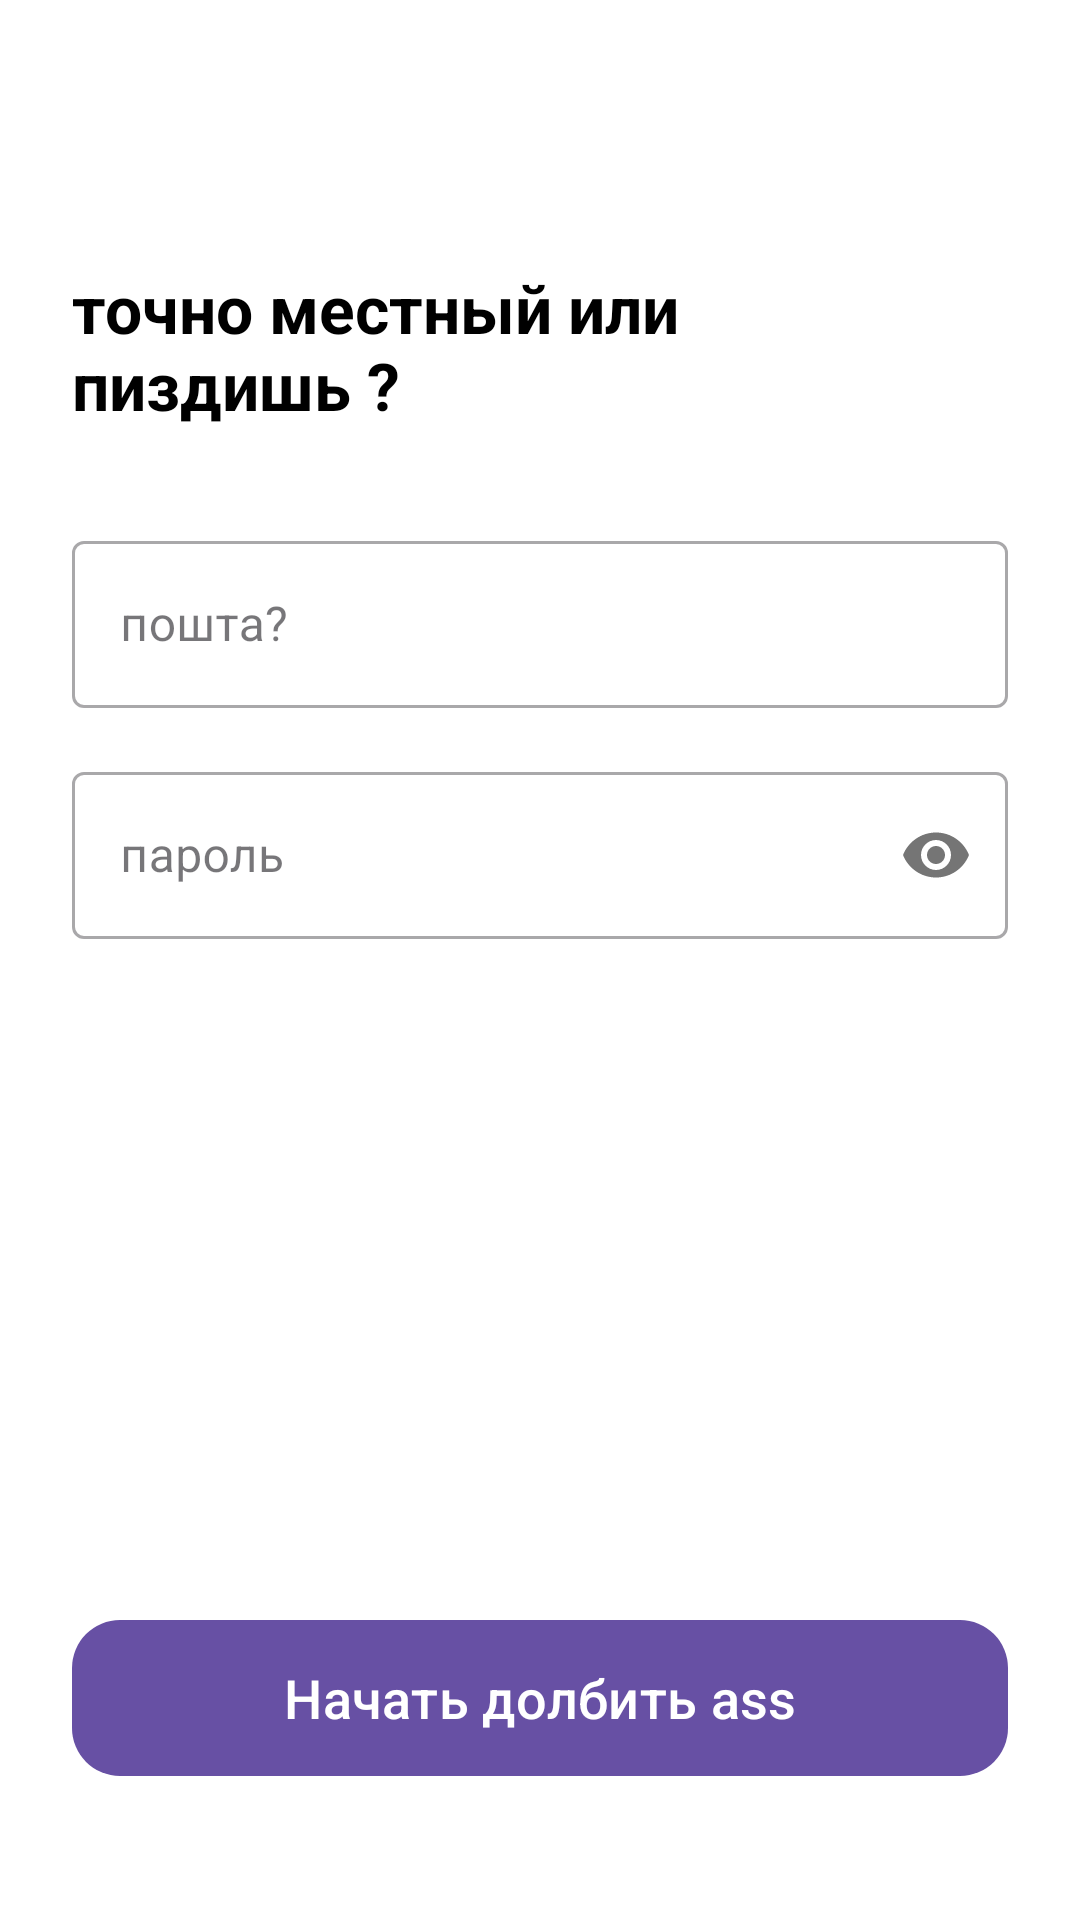

Produce the Android XML layout that renders to this screen, including the resource entries it uses.
<!-- AndroidManifest.xml: application theme Theme.MAX -->
<!-- res/layout/authorization_fragment.xml -->
<?xml version="1.0" encoding="utf-8"?>
<androidx.constraintlayout.widget.ConstraintLayout
    xmlns:android="http://schemas.android.com/apk/res/android"
    xmlns:app="http://schemas.android.com/apk/res-auto"
    xmlns:tools="http://schemas.android.com/tools"
    android:layout_width="match_parent"
    android:layout_height="match_parent"
    android:padding="24dp"
    android:background="#FFFFFF">

    <ImageButton
        android:id="@+id/btn_back"
        android:layout_width="48dp"
        android:layout_height="48dp"
        android:background="?attr/selectableItemBackgroundBorderless"
        app:layout_constraintStart_toStartOf="parent"
        app:layout_constraintTop_toTopOf="parent"
        app:srcCompat="@drawable/arrow_left"
        app:tint="#000000"
        tools:ignore="SpeakableTextPresentCheck" /> <TextView
    android:id="@+id/tv_title"
    android:layout_width="wrap_content"
    android:layout_height="wrap_content"
    android:text="@string/title_autoriz"
    android:textColor="#000000"
    android:textSize="22sp"
    android:textStyle="bold"
    android:layout_marginTop="16dp"
    app:layout_constraintTop_toBottomOf="@id/btn_back"
    app:layout_constraintStart_toStartOf="parent" />

    <com.google.android.material.textfield.TextInputLayout
        android:id="@+id/input_name_layout"
        style="@style/Widget.MaterialComponents.TextInputLayout.OutlinedBox"
        android:layout_width="match_parent"
        android:layout_height="wrap_content"
        android:layout_marginTop="32dp"
        android:hint="@string/email"
        app:layout_constraintTop_toBottomOf="@id/tv_title">

        <com.google.android.material.textfield.TextInputEditText
            android:id="@+id/et_email"
            android:layout_width="match_parent"
            android:layout_height="wrap_content"
            android:textColor="#000000"
            android:inputType="textPersonName" />
    </com.google.android.material.textfield.TextInputLayout>

    <com.google.android.material.textfield.TextInputLayout
        android:id="@+id/input_password_layout"
        style="@style/Widget.MaterialComponents.TextInputLayout.OutlinedBox"
        android:layout_width="match_parent"
        android:layout_height="wrap_content"
        android:layout_marginTop="16dp"
        android:hint="@string/password"
        app:passwordToggleEnabled="true"
        app:layout_constraintTop_toBottomOf="@id/input_name_layout">

        <com.google.android.material.textfield.TextInputEditText
            android:id="@+id/et_password"
            android:layout_width="match_parent"
            android:layout_height="wrap_content"
            android:textColor="#000000"
            android:inputType="textPassword" />
    </com.google.android.material.textfield.TextInputLayout>

    <com.google.android.material.button.MaterialButton
        android:id="@+id/sing_in"
        android:layout_width="match_parent"
        android:layout_height="60dp"
        android:text="@string/go"
        android:textAllCaps="false"
        android:textSize="18sp"
        app:cornerRadius="16dp"
        android:layout_marginBottom="20dp"
        app:layout_constraintBottom_toBottomOf="parent" />

</androidx.constraintlayout.widget.ConstraintLayout>
<!-- resources referenced by this layout -->
<resources>
  <string name="email"> пошта? </string>
  <string name="go">Начать долбить ass</string>
  <string name="password"> пароль </string>
  <string name="title_autoriz"> точно местный или пиздишь ?  </string>
  <style name="Theme.MAX" parent="Base.Theme.MAX" />
  <style name="Base.Theme.MAX" parent="Theme.Material3.DayNight.NoActionBar">
          
          
      </style>
</resources>
